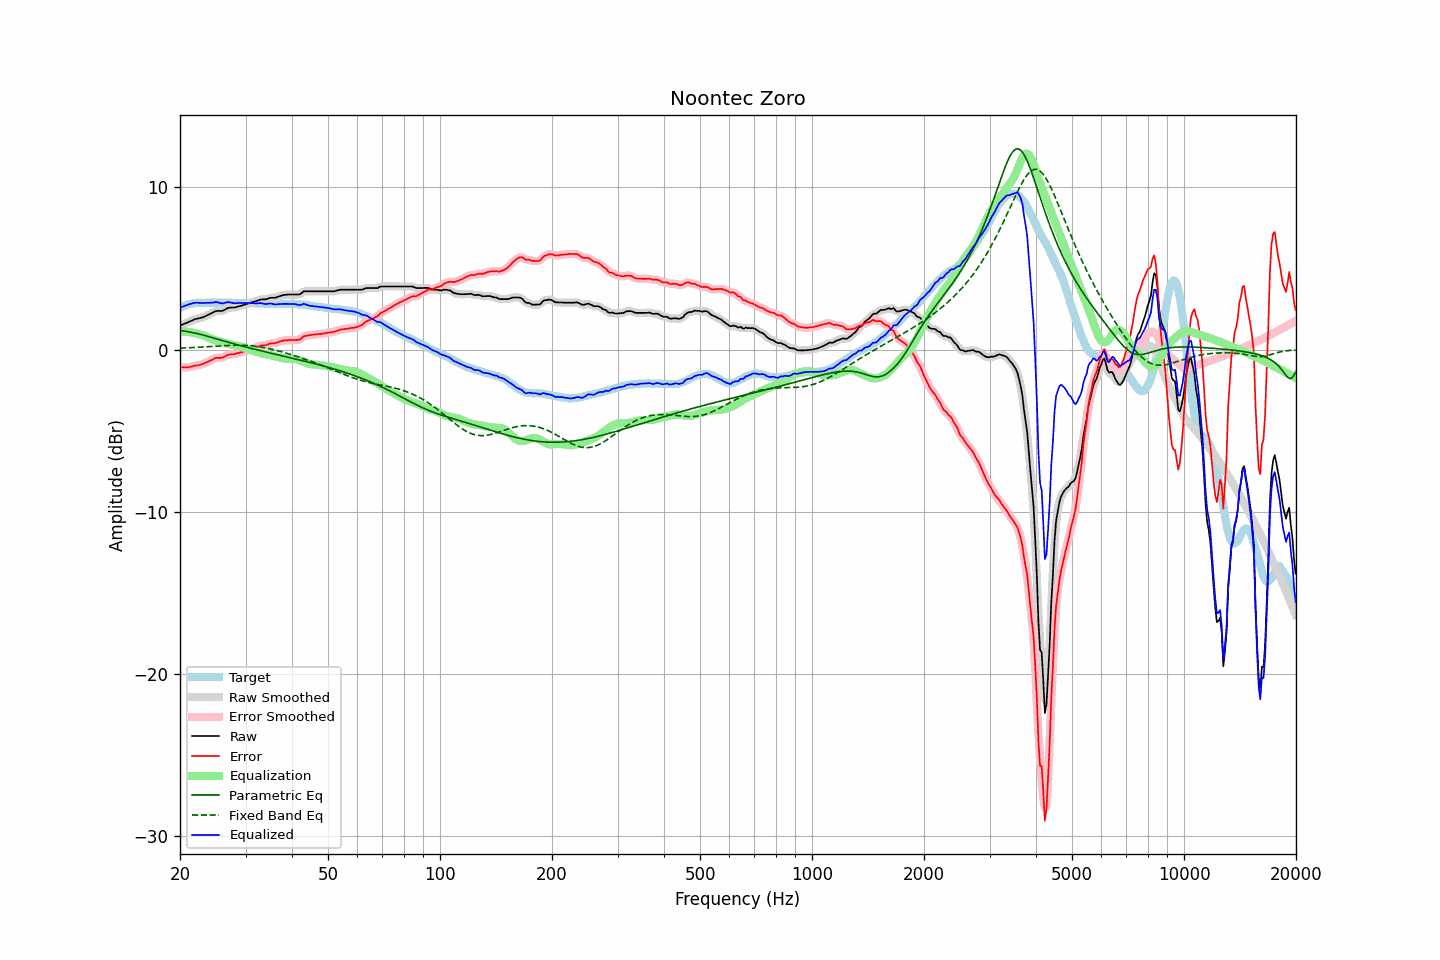

The file beside this chart, header and first rows:
frequency, raw, error, smoothed, error_smoothed, equalization, parametric_eq, fixed_band_eq, equalized_raw, equalized_smoothed, target
20.00, 1.48, -1.09, 1.48, -1.09, 1.10, 1.17, 0.08, 2.58, 2.58, 2.57
20.20, 1.52, -1.10, 1.52, -1.10, 1.10, 1.16, 0.09, 2.62, 2.62, 2.62
20.40, 1.56, -1.11, 1.56, -1.10, 1.10, 1.15, 0.09, 2.66, 2.66, 2.67
20.61, 1.60, -1.10, 1.60, -1.11, 1.10, 1.13, 0.10, 2.70, 2.70, 2.69
20.81, 1.64, -1.11, 1.64, -1.11, 1.09, 1.12, 0.10, 2.73, 2.73, 2.75
21.02, 1.68, -1.11, 1.68, -1.10, 1.08, 1.10, 0.11, 2.76, 2.77, 2.79
21.23, 1.73, -1.08, 1.72, -1.08, 1.07, 1.08, 0.11, 2.80, 2.80, 2.81
21.44, 1.77, -1.06, 1.77, -1.06, 1.06, 1.06, 0.12, 2.83, 2.83, 2.83
21.66, 1.81, -1.04, 1.81, -1.03, 1.04, 1.04, 0.12, 2.85, 2.86, 2.85
21.87, 1.86, -1.00, 1.85, -1.01, 1.02, 1.02, 0.13, 2.88, 2.87, 2.86
22.09, 1.89, -0.99, 1.88, -0.99, 1.00, 1.00, 0.13, 2.89, 2.88, 2.88
22.31, 1.91, -0.98, 1.91, -0.97, 0.97, 0.98, 0.14, 2.88, 2.89, 2.89
22.54, 1.93, -0.96, 1.93, -0.96, 0.95, 0.95, 0.14, 2.88, 2.88, 2.89
22.76, 1.96, -0.93, 1.95, -0.93, 0.92, 0.93, 0.15, 2.88, 2.87, 2.89
22.99, 1.98, -0.90, 1.98, -0.89, 0.89, 0.90, 0.15, 2.87, 2.87, 2.88
23.22, 2.02, -0.86, 2.02, -0.85, 0.85, 0.87, 0.16, 2.87, 2.88, 2.88
23.45, 2.07, -0.81, 2.07, -0.81, 0.81, 0.85, 0.17, 2.88, 2.88, 2.88
23.69, 2.12, -0.77, 2.11, -0.77, 0.77, 0.82, 0.17, 2.88, 2.88, 2.89
23.92, 2.16, -0.73, 2.16, -0.72, 0.72, 0.79, 0.18, 2.88, 2.88, 2.89
24.16, 2.21, -0.68, 2.21, -0.68, 0.67, 0.76, 0.19, 2.88, 2.88, 2.89
24.40, 2.26, -0.64, 2.26, -0.63, 0.63, 0.73, 0.19, 2.89, 2.89, 2.90
24.65, 2.31, -0.58, 2.31, -0.58, 0.60, 0.71, 0.20, 2.90, 2.91, 2.89
24.89, 2.36, -0.53, 2.35, -0.54, 0.57, 0.68, 0.20, 2.93, 2.92, 2.89
25.14, 2.38, -0.51, 2.37, -0.51, 0.54, 0.65, 0.21, 2.92, 2.92, 2.89
25.39, 2.38, -0.52, 2.38, -0.51, 0.52, 0.62, 0.22, 2.89, 2.90, 2.90
25.65, 2.38, -0.52, 2.38, -0.52, 0.49, 0.59, 0.22, 2.87, 2.87, 2.90
25.91, 2.38, -0.51, 2.39, -0.50, 0.46, 0.56, 0.23, 2.84, 2.85, 2.89
26.16, 2.41, -0.48, 2.42, -0.47, 0.44, 0.53, 0.23, 2.85, 2.86, 2.89
26.43, 2.47, -0.42, 2.47, -0.42, 0.41, 0.50, 0.24, 2.88, 2.88, 2.89
26.69, 2.52, -0.37, 2.52, -0.37, 0.39, 0.48, 0.24, 2.91, 2.90, 2.89
26.96, 2.57, -0.32, 2.56, -0.33, 0.36, 0.45, 0.25, 2.93, 2.92, 2.89
27.23, 2.58, -0.31, 2.58, -0.30, 0.33, 0.42, 0.25, 2.91, 2.91, 2.89
27.50, 2.59, -0.30, 2.59, -0.30, 0.30, 0.39, 0.26, 2.89, 2.89, 2.89
27.77, 2.59, -0.29, 2.59, -0.29, 0.28, 0.36, 0.26, 2.87, 2.87, 2.88
28.05, 2.59, -0.29, 2.60, -0.27, 0.26, 0.34, 0.26, 2.85, 2.86, 2.88
28.33, 2.62, -0.25, 2.62, -0.25, 0.24, 0.31, 0.26, 2.86, 2.86, 2.87
28.62, 2.65, -0.22, 2.64, -0.23, 0.22, 0.28, 0.26, 2.87, 2.87, 2.87
28.90, 2.67, -0.21, 2.67, -0.20, 0.20, 0.26, 0.26, 2.87, 2.87, 2.88
29.19, 2.70, -0.17, 2.70, -0.17, 0.17, 0.23, 0.26, 2.87, 2.87, 2.87
29.48, 2.73, -0.15, 2.73, -0.14, 0.14, 0.20, 0.26, 2.87, 2.87, 2.88
29.78, 2.76, -0.11, 2.76, -0.11, 0.11, 0.18, 0.26, 2.87, 2.87, 2.87
30.08, 2.79, -0.09, 2.79, -0.08, 0.08, 0.15, 0.25, 2.87, 2.87, 2.88
30.38, 2.82, -0.05, 2.82, -0.05, 0.05, 0.13, 0.25, 2.86, 2.87, 2.87
30.68, 2.86, -0.01, 2.85, -0.01, 0.01, 0.10, 0.24, 2.87, 2.87, 2.87
30.99, 2.89, 0.02, 2.89, 0.03, -0.02, 0.07, 0.23, 2.86, 2.86, 2.87
31.30, 2.92, 0.06, 2.92, 0.06, -0.06, 0.05, 0.22, 2.86, 2.86, 2.86
31.61, 2.95, 0.09, 2.95, 0.09, -0.10, 0.03, 0.21, 2.85, 2.85, 2.86
31.93, 2.98, 0.12, 2.98, 0.13, -0.13, 0.00, 0.20, 2.85, 2.85, 2.86
32.24, 3.01, 0.16, 3.01, 0.16, -0.16, -0.02, 0.19, 2.85, 2.85, 2.85
32.57, 3.05, 0.20, 3.05, 0.20, -0.19, -0.05, 0.17, 2.86, 2.86, 2.85
32.89, 3.08, 0.23, 3.07, 0.23, -0.21, -0.07, 0.16, 2.86, 2.86, 2.85
33.22, 3.09, 0.25, 3.09, 0.25, -0.24, -0.10, 0.14, 2.85, 2.85, 2.84
33.55, 3.09, 0.25, 3.09, 0.25, -0.26, -0.12, 0.12, 2.82, 2.82, 2.84
33.89, 3.09, 0.26, 3.10, 0.27, -0.29, -0.14, 0.11, 2.80, 2.81, 2.83
34.23, 3.11, 0.28, 3.12, 0.29, -0.30, -0.17, 0.09, 2.80, 2.81, 2.83
34.57, 3.15, 0.33, 3.14, 0.33, -0.32, -0.19, 0.06, 2.83, 2.82, 2.82
34.92, 3.18, 0.36, 3.17, 0.36, -0.34, -0.21, 0.04, 2.84, 2.83, 2.82
35.27, 3.19, 0.38, 3.18, 0.38, -0.36, -0.24, 0.02, 2.83, 2.82, 2.81
35.62, 3.19, 0.38, 3.19, 0.38, -0.39, -0.26, -0.00, 2.80, 2.80, 2.81
35.97, 3.19, 0.38, 3.20, 0.39, -0.41, -0.28, -0.03, 2.78, 2.79, 2.81
... 635 more rows
